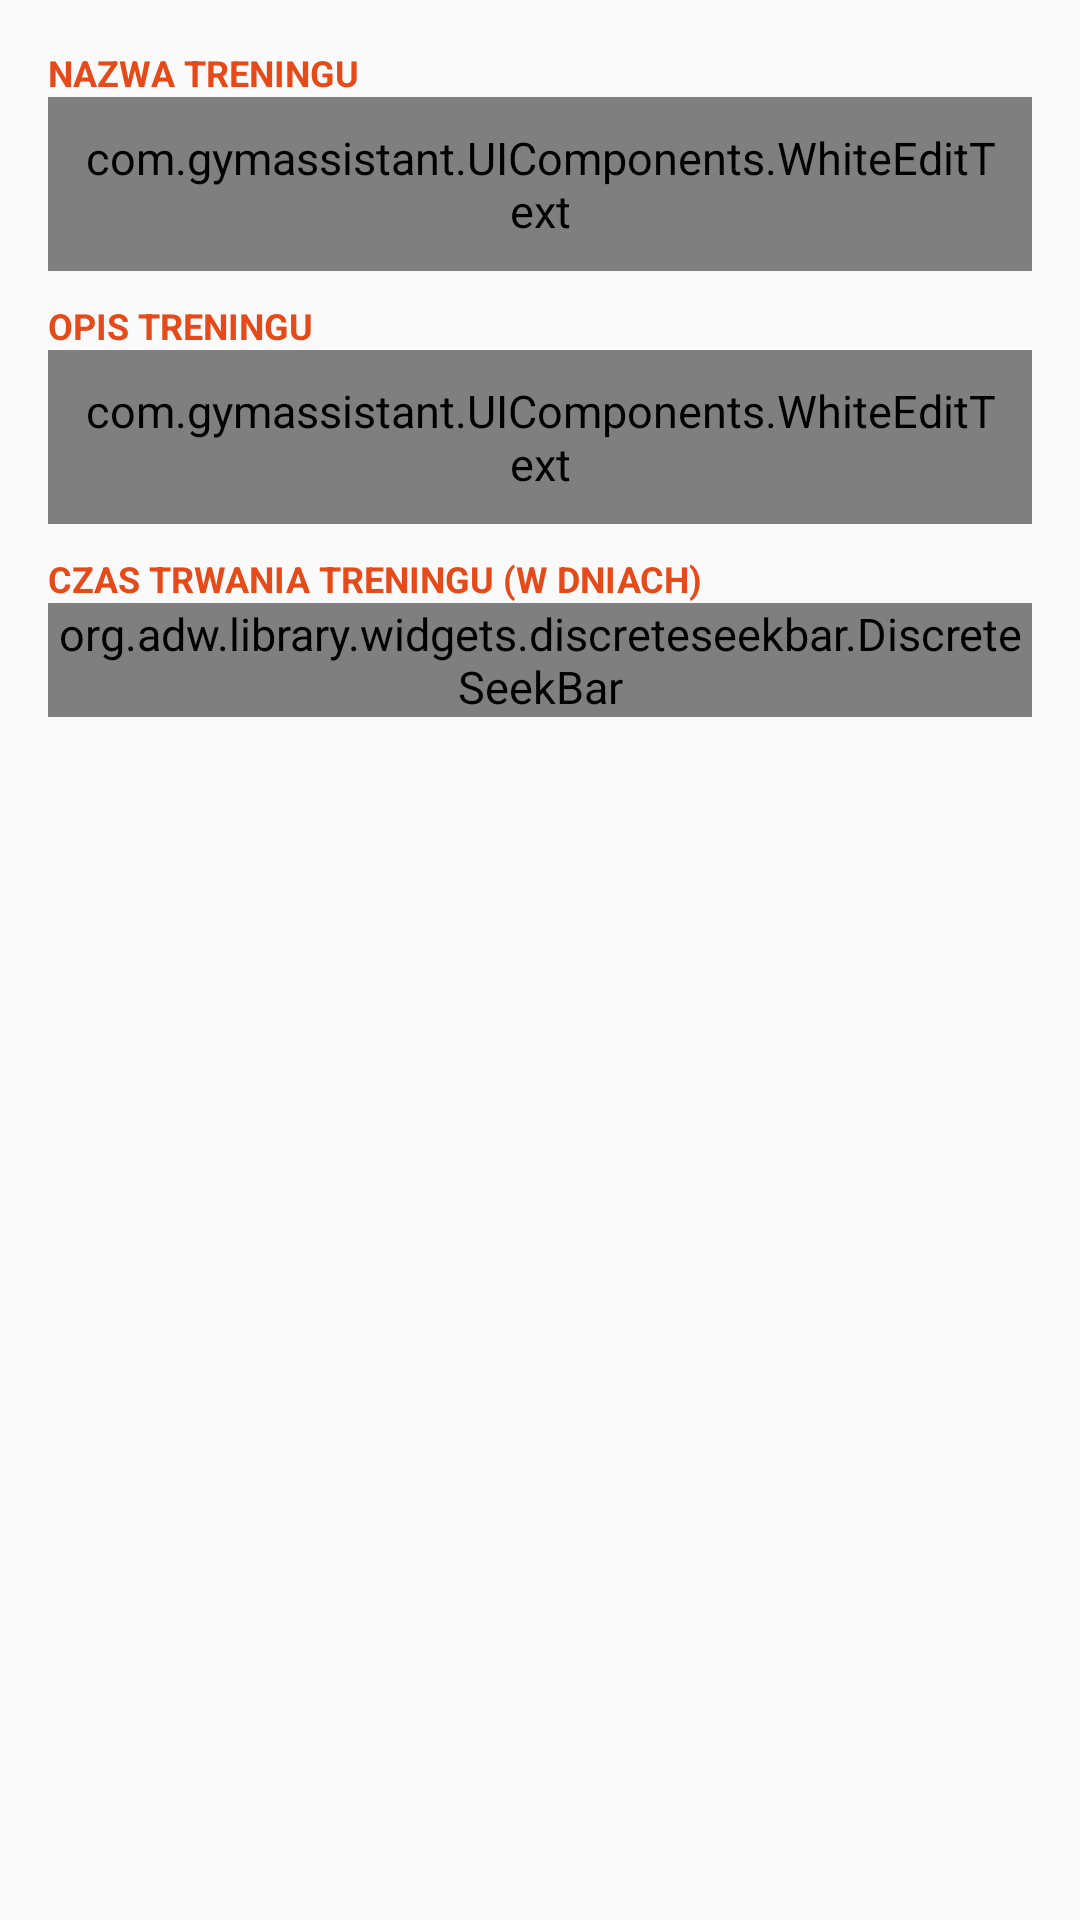

Android layout source for this screen:
<!-- AndroidManifest.xml: application theme AppTheme -->
<!-- res/layout/dialog_activate_plan.xml -->
<?xml version="1.0" encoding="utf-8"?>
<RelativeLayout xmlns:android="http://schemas.android.com/apk/res/android"
    xmlns:app="http://schemas.android.com/apk/res-auto"
    android:orientation="vertical"
    android:layout_width="match_parent"
    android:layout_height="match_parent"
    android:padding="@dimen/activity_horizontal_margin">

    <TextView
        android:layout_width="wrap_content"
        android:layout_height="wrap_content"
        android:text="@string/training_name"
        android:id="@+id/textView12"
        android:layout_alignParentTop="true"
        android:layout_alignParentLeft="true"
        android:layout_alignParentStart="true"
        style="@style/titleTextSmall"/>

    <com.gymassistant.UIComponents.WhiteEditText
        android:id="@+id/traningNameEditText"
        android:layout_width="fill_parent"
        android:layout_height="wrap_content"
        android:padding="10dp"
        android:singleLine="true"
        android:layout_below="@+id/textView12"
        android:layout_alignParentLeft="true"
        android:layout_alignParentStart="true"
        android:inputType="text" />

    <TextView
        android:layout_width="wrap_content"
        android:layout_height="wrap_content"
        android:text="@string/traning_description"
        android:id="@+id/textView17"
        style="@style/titleTextSmall"
        android:layout_below="@+id/traningNameEditText"
        android:layout_alignParentLeft="true"
        android:layout_alignParentStart="true"
        android:layout_marginTop="10dp"/>

    <com.gymassistant.UIComponents.WhiteEditText
        android:id="@+id/trainingDescriptionEditText"
        android:layout_width="fill_parent"
        android:layout_height="wrap_content"
        android:padding="10dp"
        android:singleLine="true"
        android:inputType="textMultiLine"
        android:layout_below="@+id/textView17"
        android:layout_alignParentLeft="true"
        android:layout_alignParentStart="true"
        android:lines="3"/>

    <TextView
        android:layout_width="wrap_content"
        android:layout_height="wrap_content"
        android:text="@string/set_end_date"
        android:id="@+id/textView33"
        android:layout_below="@+id/trainingDescriptionEditText"
        android:layout_alignParentLeft="true"
        android:layout_alignParentStart="true"
        android:layout_marginTop="10dp"
        style="@style/titleTextSmall"/>

    <org.adw.library.widgets.discreteseekbar.DiscreteSeekBar
        android:layout_width="match_parent"
        android:layout_height="wrap_content"
        android:id="@+id/trainingPlanLengthSeekBar"
        app:dsb_min="1"
        app:dsb_max="90"
        app:dsb_progressColor="@color/colorPrimaryDark"
        app:dsb_rippleColor="@color/colorPrimaryDark"
        app:dsb_indicatorColor="@color/colorPrimaryDark"
        android:layout_below="@+id/textView33"
        android:layout_alignParentLeft="true"
        android:layout_alignParentStart="true" />
</RelativeLayout>
<!-- resources referenced by this layout -->
<resources>
  <color name="colorPrimaryDark">#bf360c</color>
  <dimen name="activity_horizontal_margin">16dp</dimen>
  <string name="set_end_date">czas trwania treningu (w dniach)</string>
  <string name="training_name">nazwa treningu</string>
  <string name="traning_description">opis treningu</string>
  <style name="titleTextSmall">
          <item name="android:textSize">12sp</item>
          <item name="android:textColor">@color/colorPrimary</item>
          <item name="android:textStyle">bold</item>
          <item name="android:textAllCaps">true</item>
      </style>
  <style name="AppTheme" parent="Theme.AppCompat.Light.NoActionBar">
          <item name="colorPrimary">@color/colorPrimary</item>
          <item name="colorPrimaryDark">@color/colorPrimaryDark</item>
          <item name="colorAccent">@color/colorAccent</item>
          <item name="android:textColor">@color/colorText</item>
          <item name="android:textSize">15sp</item>
          <item name="android:spinnerStyle">@style/Widget.AppCompat.Spinner.Underlined</item>
          <item name="android:itemBackground">@color/colorBackground</item>
          <item name="android:dialogTheme">@style/MyDialogTheme</item>
          <item name="android:datePickerStyle">@style/MyDatePicker</item>
      </style>
  <color name="colorPrimary">#e64a19</color>
  <color name="colorAccent">#e64a19</color>
  <color name="colorText">#FFFFFF</color>
  <color name="colorBackground">#333333</color>
  <style name="MyDialogTheme" parent="android:Theme.Material.Dialog" tools:targetApi="lollipop">
          <item name="android:datePickerStyle">@style/MyDatePicker</item>
      </style>
  <style name="MyDatePicker" parent="android:Widget.Material.DatePicker" tools:targetApi="lollipop">
          <item name="android:datePickerMode">spinner</item>
      </style>
</resources>
